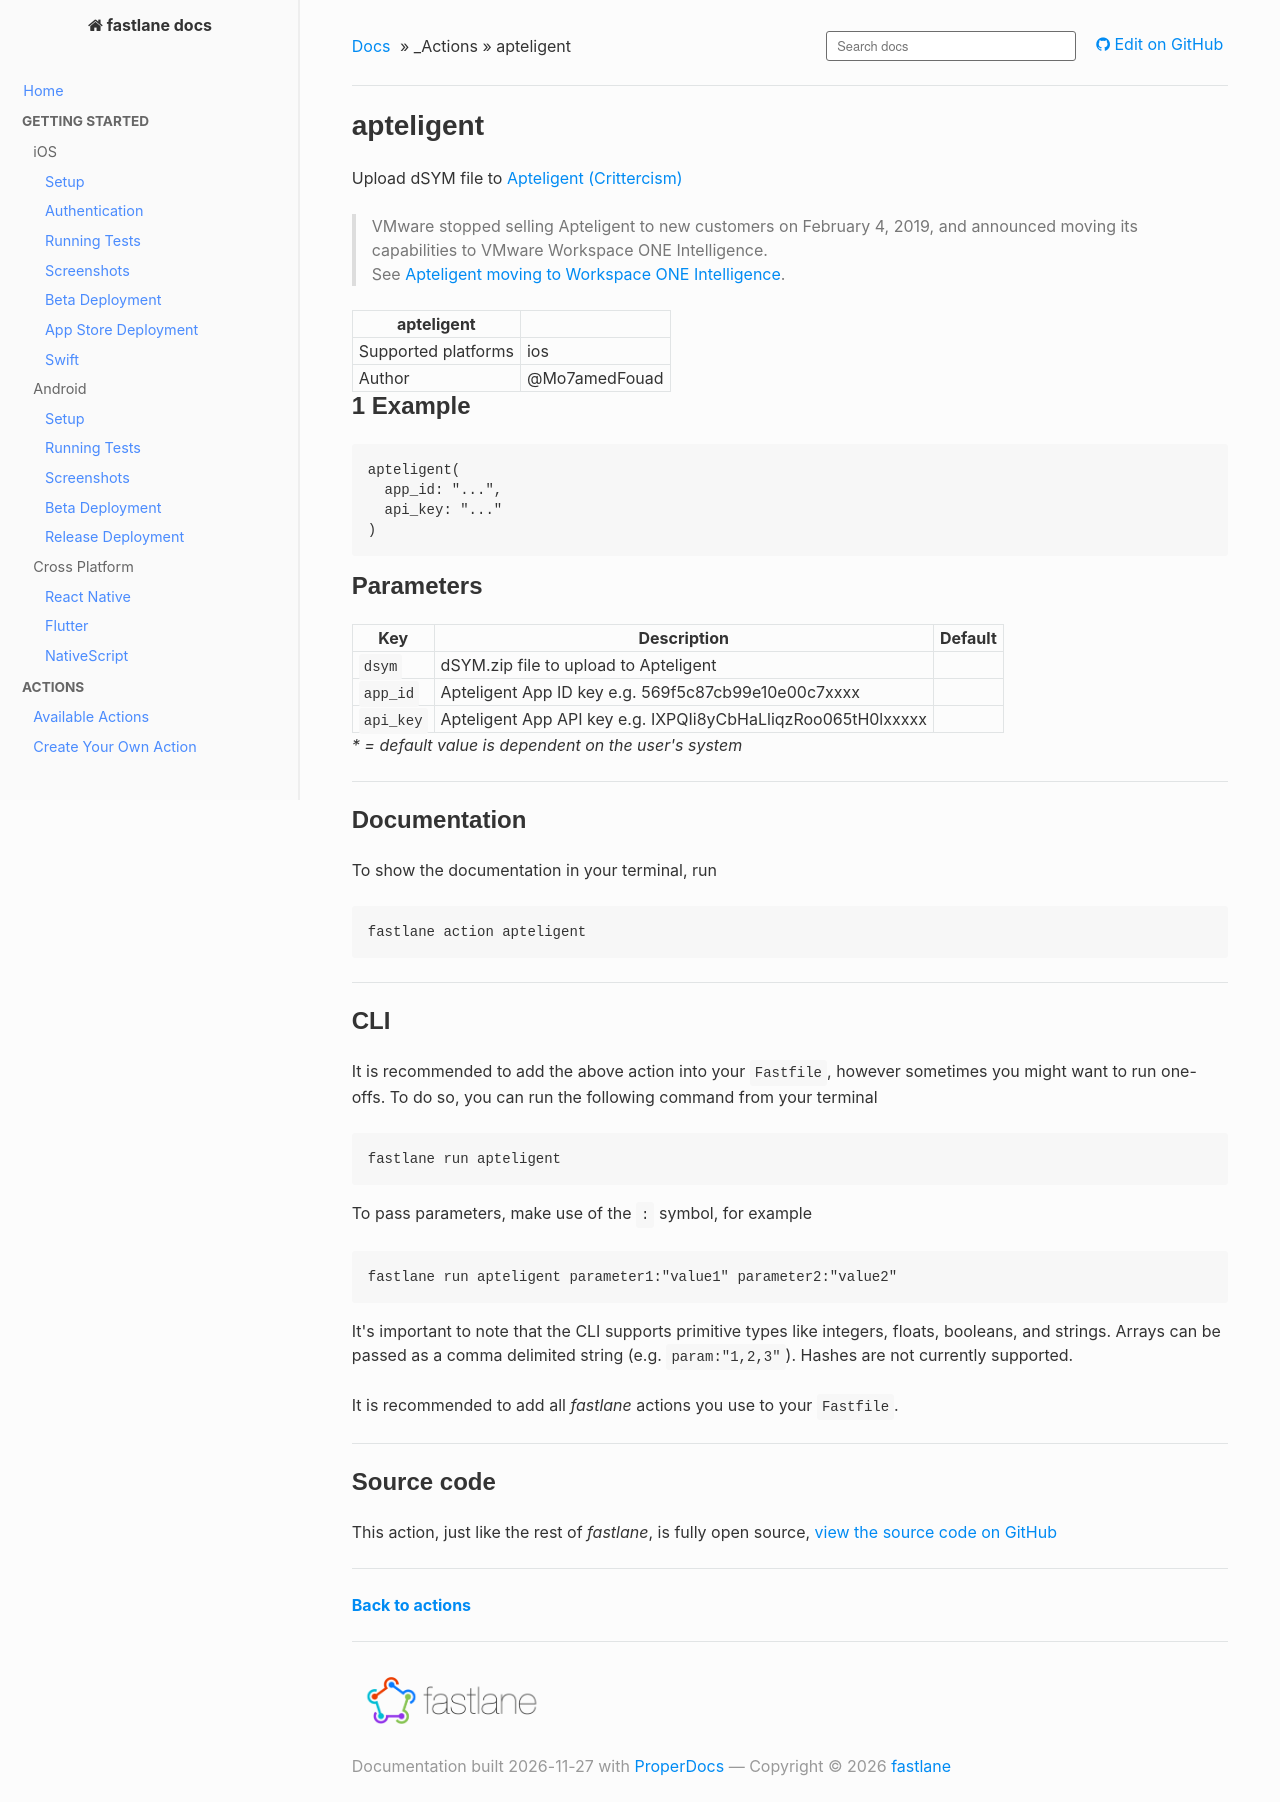

repository: fastlane/docs · page: actions/apteligent/index.html · generator: mkdocs

<!--
This file is auto-generated and will be re-generated every time the docs are updated.
To modify it, go to its source at https://github.com/fastlane/fastlane/blob/master/fastlane/lib/fastlane/actions/apteligent.rb
-->

# apteligent


Upload dSYM file to [Apteligent (Crittercism)](http://www.apteligent.com/)

> VMware stopped selling Apteligent to new customers on February 4, 2019, and announced moving its capabilities to VMware Workspace ONE Intelligence.<br>See [Apteligent moving to Workspace ONE Intelligence](https://vcdx181.com/2019/01/20/apteligent-moving-to-workspace-one-intelligence/).





apteligent ||
---|---
Supported platforms | ios
Author | @Mo7amedFouad



## 1 Example

```ruby
apteligent(
  app_id: "...",
  api_key: "..."
)
```





## Parameters

Key | Description | Default
----|-------------|--------
  `dsym` | dSYM.zip file to upload to Apteligent | 
  `app_id` | Apteligent App ID key e.g. 569f5c87cb99e10e00c7xxxx | 
  `api_key` | Apteligent App API key e.g. IXPQIi8yCbHaLliqzRoo065tH0lxxxxx | 

<em id="parameters-legend-dynamic">* = default value is dependent on the user's system</em>


<hr />



## Documentation

To show the documentation in your terminal, run
```no-highlight
fastlane action apteligent
```

<hr />

## CLI

It is recommended to add the above action into your `Fastfile`, however sometimes you might want to run one-offs. To do so, you can run the following command from your terminal

```no-highlight
fastlane run apteligent
```

To pass parameters, make use of the `:` symbol, for example

```no-highlight
fastlane run apteligent parameter1:"value1" parameter2:"value2"
```

It's important to note that the CLI supports primitive types like integers, floats, booleans, and strings. Arrays can be passed as a comma delimited string (e.g. `param:"1,2,3"`). Hashes are not currently supported.

It is recommended to add all _fastlane_ actions you use to your `Fastfile`.

<hr />

## Source code

This action, just like the rest of _fastlane_, is fully open source, <a href="https://github.com/fastlane/fastlane/blob/master/fastlane/lib/fastlane/actions/apteligent.rb" target="_blank">view the source code on GitHub</a>

<hr />

<a href="/actions/"><b>Back to actions</b></a>
